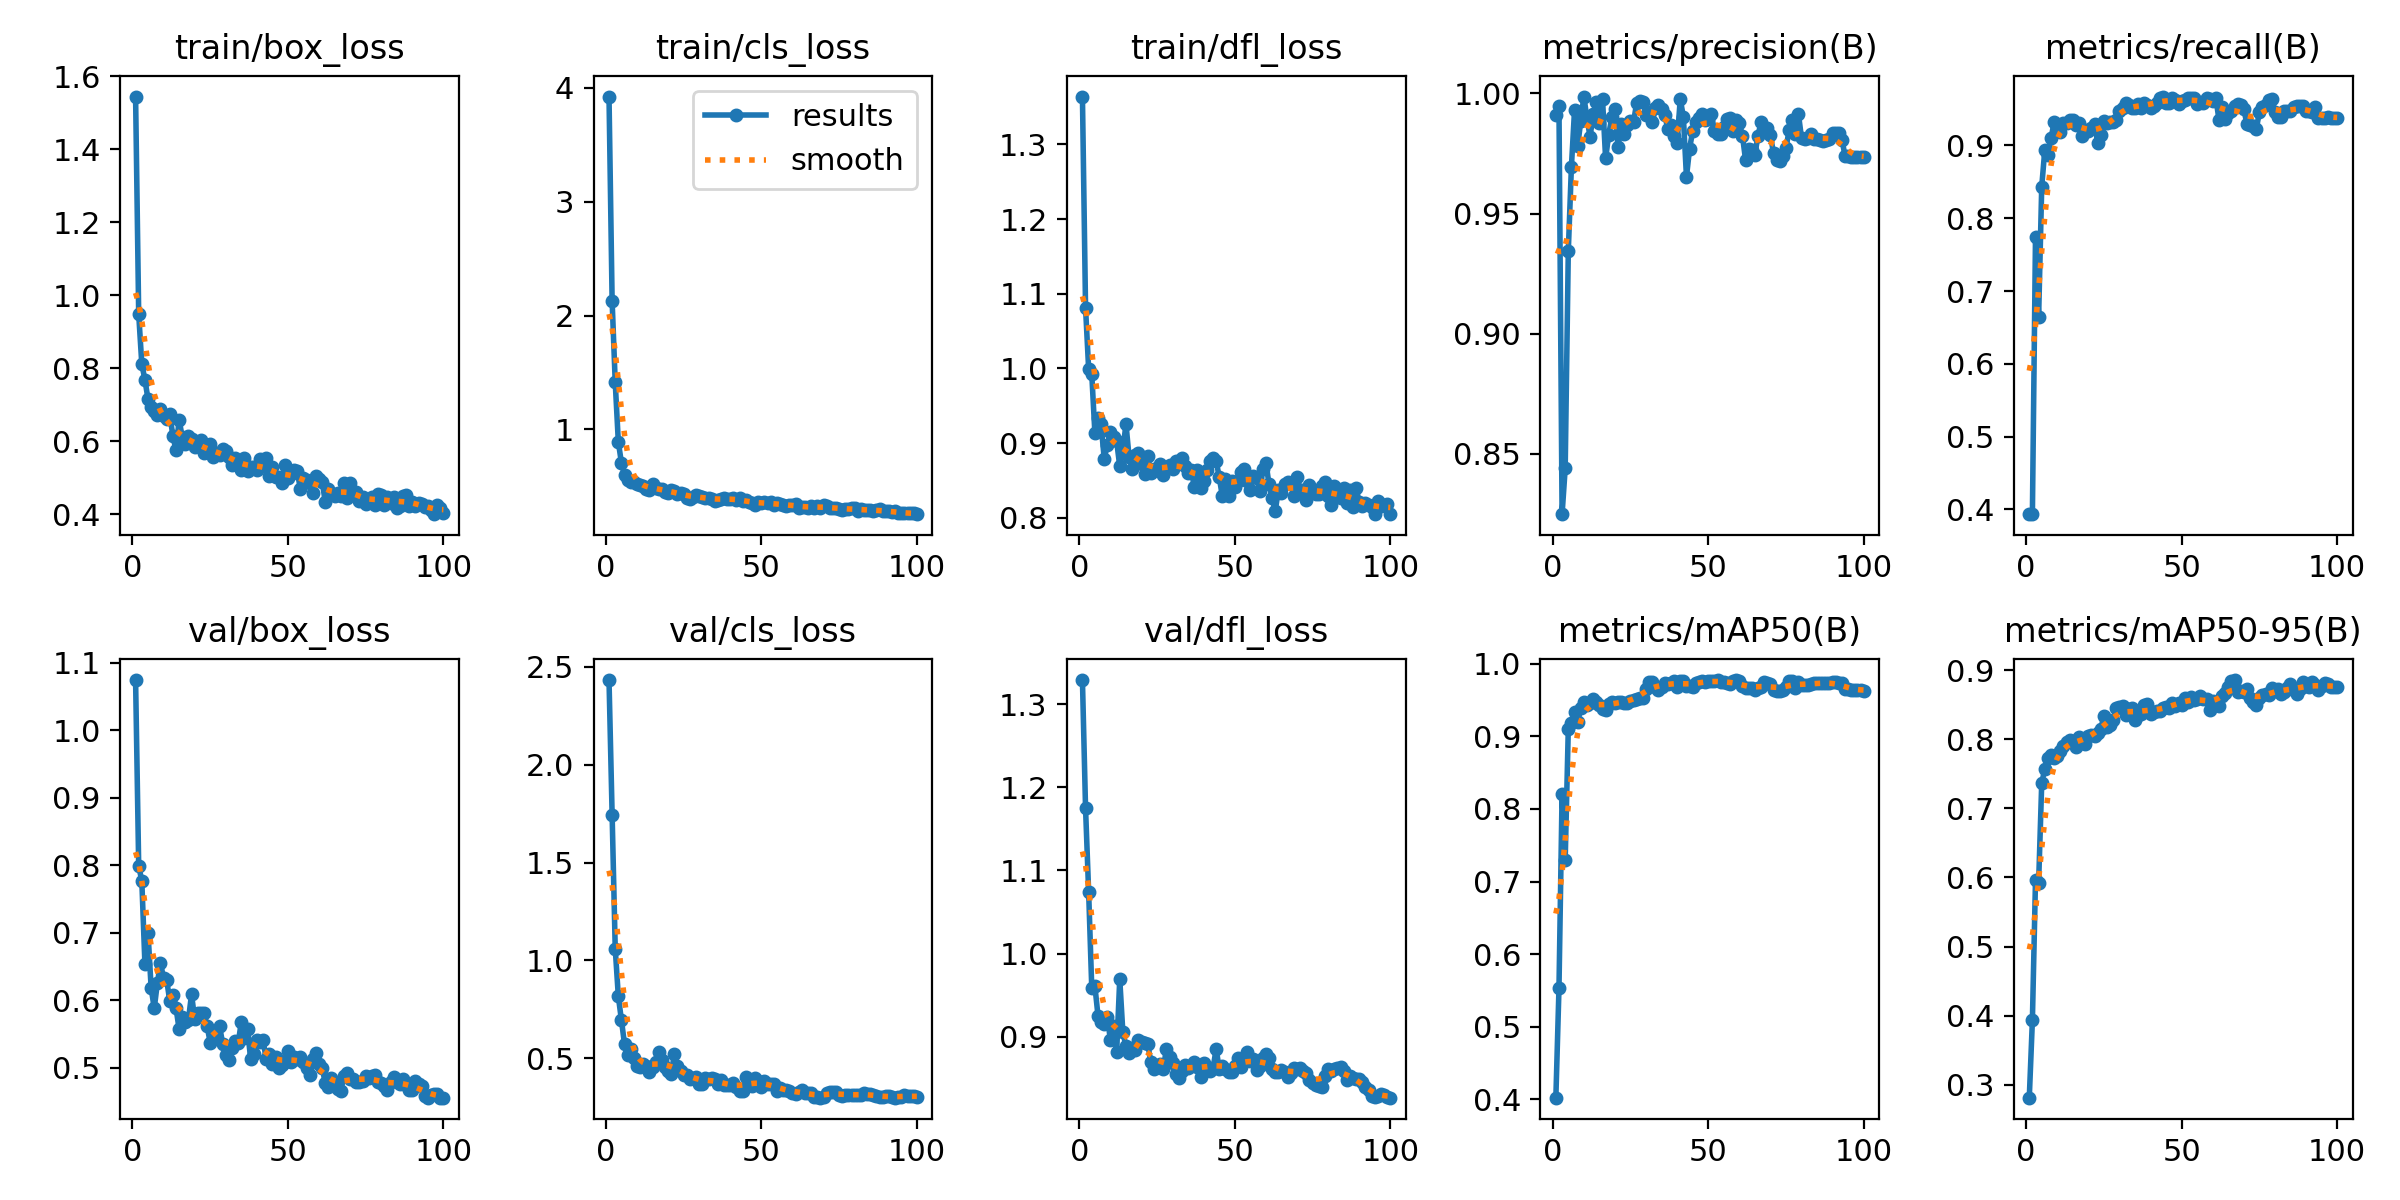

Source data for this figure (header and first rows):
epoch, train/box_loss, train/cls_loss, train/dfl_loss, metrics/precision(B), metrics/recall(B), metrics/mAP50(B), metrics/mAP50-95(B), val/box_loss, val/cls_loss, val/dfl_loss, lr/pg0, lr/pg1, lr/pg2
1, 1.544, 3.924, 1.364, 0.9912, 0.3934, 0.4023, 0.281, 1.075, 2.433, 1.329, 0.0001667, 0.0001667, 0.0001667
2, 0.9478, 2.128, 1.081, 0.9948, 0.3934, 0.5527, 0.3932, 0.7992, 1.746, 1.175, 0.0003466, 0.0003466, 0.0003466
3, 0.8112, 1.412, 0.9991, 0.8249, 0.7744, 0.8199, 0.5958, 0.7767, 1.061, 1.074, 0.0005229, 0.0005229, 0.0005229
4, 0.7681, 0.8883, 0.9923, 0.844, 0.6638, 0.7299, 0.5919, 0.6538, 0.8163, 0.9586, 0.0006955, 0.0006955, 0.0006955
5, 0.7147, 0.7043, 0.9139, 0.9344, 0.8435, 0.9106, 0.7367, 0.7001, 0.6943, 0.9613, 0.0008645, 0.0008645, 0.0008645
6, 0.6933, 0.6025, 0.9336, 0.9695, 0.8944, 0.9181, 0.7575, 0.6183, 0.5709, 0.9255, 0.00103, 0.00103, 0.00103
7, 0.6831, 0.5587, 0.9251, 0.9929, 0.8862, 0.9333, 0.7735, 0.5878, 0.517, 0.9181, 0.001192, 0.001192, 0.001192
8, 0.6723, 0.5349, 0.8794, 0.9781, 0.9098, 0.9197, 0.7773, 0.6254, 0.5459, 0.9152, 0.00135, 0.00135, 0.00135
9, 0.6875, 0.5373, 0.8975, 0.9884, 0.9325, 0.9396, 0.773, 0.6546, 0.4998, 0.9237, 0.001504, 0.001504, 0.001504
10, 0.6677, 0.5223, 0.9149, 0.9987, 0.9262, 0.9469, 0.7759, 0.6332, 0.4624, 0.8962, 0.001519, 0.001519, 0.001519
11, 0.66, 0.5084, 0.9086, 0.9897, 0.918, 0.9438, 0.7837, 0.6301, 0.455, 0.9124, 0.001502, 0.001502, 0.001502
12, 0.6743, 0.4985, 0.9028, 0.982, 0.931, 0.9453, 0.791, 0.5986, 0.4725, 0.8814, 0.001486, 0.001486, 0.001486
13, 0.6134, 0.4723, 0.869, 0.9913, 0.9312, 0.9516, 0.7964, 0.6079, 0.4612, 0.9695, 0.001469, 0.001469, 0.001469
14, 0.5756, 0.4663, 0.8903, 0.9963, 0.9344, 0.9477, 0.7997, 0.5885, 0.4299, 0.9053, 0.001453, 0.001453, 0.001453
15, 0.6588, 0.5163, 0.9258, 0.9878, 0.9344, 0.9431, 0.7984, 0.557, 0.4542, 0.8889, 0.001436, 0.001436, 0.001436
16, 0.6106, 0.4863, 0.8813, 0.9978, 0.9283, 0.9375, 0.7885, 0.5746, 0.4829, 0.8806, 0.001419, 0.001419, 0.001419
17, 0.5913, 0.4752, 0.8654, 0.9729, 0.9306, 0.9367, 0.8031, 0.5679, 0.5314, 0.8862, 0.001403, 0.001403, 0.001403
18, 0.6146, 0.4745, 0.8838, 0.9829, 0.9128, 0.944, 0.7965, 0.571, 0.4896, 0.8845, 0.001386, 0.001386, 0.001386
19, 0.6053, 0.4516, 0.8869, 0.9901, 0.9207, 0.9479, 0.794, 0.609, 0.4571, 0.8964, 0.00137, 0.00137, 0.00137
20, 0.583, 0.4431, 0.8724, 0.9935, 0.9196, 0.9465, 0.8054, 0.5716, 0.4354, 0.8938, 0.001353, 0.001353, 0.001353
21, 0.5917, 0.4633, 0.8589, 0.9776, 0.9245, 0.9471, 0.8069, 0.5807, 0.4193, 0.8931, 0.001337, 0.001337, 0.001337
22, 0.6027, 0.4581, 0.8824, 0.9874, 0.93, 0.9478, 0.8055, 0.5808, 0.5197, 0.8918, 0.00132, 0.00132, 0.00132
23, 0.5663, 0.4329, 0.86, 0.983, 0.9032, 0.9453, 0.8088, 0.5804, 0.4602, 0.8695, 0.001304, 0.001304, 0.001304
24, 0.5776, 0.4441, 0.8654, 0.9869, 0.9139, 0.9466, 0.8152, 0.5617, 0.4337, 0.8614, 0.001287, 0.001287, 0.001287
25, 0.591, 0.4347, 0.8651, 0.9886, 0.933, 0.9484, 0.8341, 0.537, 0.4141, 0.8642, 0.001271, 0.001271, 0.001271
26, 0.5579, 0.3968, 0.8722, 0.9883, 0.9303, 0.9504, 0.8176, 0.5543, 0.4122, 0.8671, 0.001254, 0.001254, 0.001254
27, 0.5665, 0.3843, 0.858, 0.9962, 0.9324, 0.9521, 0.8209, 0.5435, 0.3948, 0.861, 0.001238, 0.001238, 0.001238
28, 0.5623, 0.4048, 0.8662, 0.997, 0.9318, 0.9526, 0.8281, 0.5621, 0.4011, 0.8856, 0.001221, 0.001221, 0.001221
29, 0.5798, 0.4251, 0.8701, 0.9965, 0.9344, 0.9525, 0.8458, 0.5354, 0.4024, 0.8754, 0.001205, 0.001205, 0.001205
30, 0.5734, 0.4141, 0.8651, 0.9912, 0.9476, 0.9657, 0.8471, 0.5191, 0.3677, 0.8682, 0.001188, 0.001188, 0.001188
31, 0.556, 0.4021, 0.8755, 0.9918, 0.9508, 0.9753, 0.8486, 0.5119, 0.3678, 0.8555, 0.001172, 0.001172, 0.001172
32, 0.5341, 0.3934, 0.8749, 0.9879, 0.959, 0.9755, 0.8348, 0.5292, 0.3975, 0.8508, 0.001155, 0.001155, 0.001155
33, 0.5529, 0.3926, 0.8801, 0.9938, 0.9562, 0.9679, 0.8447, 0.539, 0.3933, 0.8591, 0.001139, 0.001139, 0.001139
34, 0.5419, 0.3906, 0.8688, 0.9951, 0.9508, 0.9637, 0.8461, 0.5362, 0.4004, 0.8663, 0.001122, 0.001122, 0.001122
35, 0.5213, 0.3674, 0.8605, 0.9934, 0.9508, 0.9677, 0.8276, 0.5679, 0.3918, 0.8628, 0.001106, 0.001106, 0.001106
36, 0.5541, 0.3813, 0.8635, 0.9912, 0.9577, 0.974, 0.8357, 0.5439, 0.3686, 0.8654, 0.001089, 0.001089, 0.001089
37, 0.5195, 0.3879, 0.8411, 0.9852, 0.9508, 0.9721, 0.8374, 0.5568, 0.3886, 0.8692, 0.001073, 0.001073, 0.001073
38, 0.5298, 0.3948, 0.8647, 0.987, 0.959, 0.9735, 0.8505, 0.513, 0.3655, 0.8635, 0.001056, 0.001056, 0.001056
39, 0.5303, 0.3906, 0.8404, 0.9824, 0.9563, 0.976, 0.8516, 0.5198, 0.3632, 0.8514, 0.00104, 0.00104, 0.00104
40, 0.5196, 0.3875, 0.8497, 0.9795, 0.9513, 0.9681, 0.8375, 0.541, 0.3633, 0.8685, 0.001023, 0.001023, 0.001023
41, 0.5498, 0.3939, 0.8641, 0.9977, 0.9548, 0.9765, 0.8394, 0.5381, 0.3725, 0.8641, 0.001007, 0.001007, 0.001007
42, 0.5306, 0.3788, 0.8761, 0.9903, 0.9588, 0.9767, 0.8406, 0.5409, 0.3536, 0.8592, 0.0009904, 0.0009904, 0.0009904
43, 0.5538, 0.3989, 0.8796, 0.9653, 0.9656, 0.9693, 0.8414, 0.5125, 0.3306, 0.862, 0.0009739, 0.0009739, 0.0009739
44, 0.5038, 0.3697, 0.8765, 0.9769, 0.9672, 0.9688, 0.8453, 0.5197, 0.3308, 0.8856, 0.0009574, 0.0009574, 0.0009574
45, 0.53, 0.3772, 0.8543, 0.9846, 0.959, 0.9674, 0.8475, 0.505, 0.4024, 0.8613, 0.0009409, 0.0009409, 0.0009409
46, 0.5017, 0.3581, 0.8287, 0.988, 0.959, 0.9741, 0.8451, 0.5153, 0.379, 0.8645, 0.0009243, 0.0009243, 0.0009243
47, 0.5027, 0.3531, 0.8522, 0.9899, 0.9651, 0.9754, 0.8525, 0.5, 0.3587, 0.8617, 0.0009078, 0.0009078, 0.0009078
48, 0.486, 0.3396, 0.8287, 0.9913, 0.9627, 0.9761, 0.8491, 0.504, 0.3984, 0.8579, 0.0008913, 0.0008913, 0.0008913
49, 0.5336, 0.3628, 0.8488, 0.989, 0.957, 0.975, 0.8532, 0.5077, 0.3839, 0.8581, 0.0008748, 0.0008748, 0.0008748
50, 0.4994, 0.3515, 0.8414, 0.9893, 0.9615, 0.9756, 0.8506, 0.5244, 0.3515, 0.8653, 0.0008583, 0.0008583, 0.0008583
51, 0.5089, 0.3614, 0.8489, 0.9914, 0.9626, 0.9762, 0.8593, 0.5078, 0.3857, 0.8741, 0.0008418, 0.0008418, 0.0008418
52, 0.5222, 0.3499, 0.8612, 0.9846, 0.9649, 0.9768, 0.8539, 0.5151, 0.3699, 0.8632, 0.0008253, 0.0008253, 0.0008253
53, 0.5178, 0.3585, 0.8658, 0.983, 0.9646, 0.9776, 0.8617, 0.5134, 0.3664, 0.8711, 0.0008088, 0.0008088, 0.0008088
54, 0.4679, 0.3322, 0.8488, 0.983, 0.9653, 0.9753, 0.8569, 0.5157, 0.3662, 0.8817, 0.0007923, 0.0007923, 0.0007923
55, 0.5004, 0.3503, 0.8373, 0.9861, 0.9576, 0.9748, 0.8579, 0.5084, 0.3348, 0.8715, 0.0007758, 0.0007758, 0.0007758
56, 0.4923, 0.3438, 0.8554, 0.9894, 0.9595, 0.9734, 0.8631, 0.4998, 0.3503, 0.8735, 0.0007593, 0.0007593, 0.0007593
57, 0.4848, 0.3386, 0.8527, 0.99, 0.9584, 0.9726, 0.8584, 0.4896, 0.3397, 0.8596, 0.0007428, 0.0007428, 0.0007428
58, 0.4567, 0.3233, 0.8362, 0.9846, 0.9648, 0.9757, 0.8592, 0.5121, 0.3401, 0.8647, 0.0007263, 0.0007263, 0.0007263
59, 0.5051, 0.339, 0.8656, 0.9889, 0.9635, 0.9771, 0.8432, 0.5219, 0.3342, 0.8747, 0.0007098, 0.0007098, 0.0007098
60, 0.4975, 0.3369, 0.874, 0.9875, 0.9605, 0.9767, 0.8556, 0.5054, 0.3253, 0.8796, 0.0006933, 0.0006933, 0.0006933
... 40 more rows
